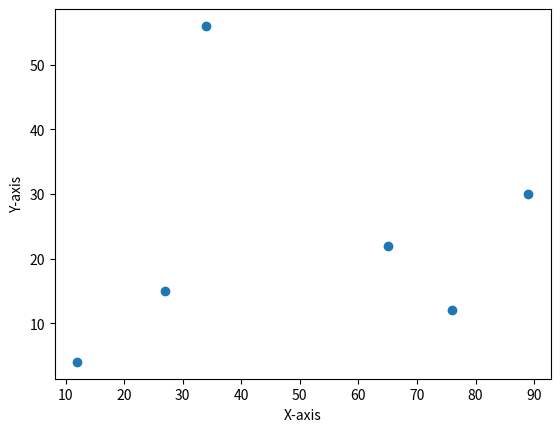

Here is the Python script that generated this plot:
import matplotlib.pyplot as plt
import pandas as pd
import numpy as np

x = [34,65,76,89,12,27]
y = [56,22,12,30,4,15]

plt.xlabel("X-axis")
plt.ylabel("Y-axis")

plt.scatter(x,y)
plt.show()